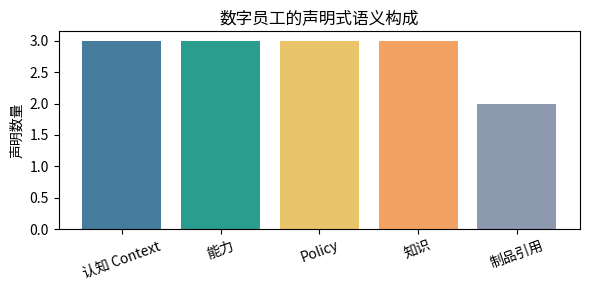

Source code (Python):
import numpy as np
import matplotlib.pyplot as plt
from matplotlib import font_manager
font_path = '/usr/share/fonts/opentype/noto/NotoSansCJK-Regular.ttc'
font_manager.fontManager.addfont(font_path)
font_name = font_manager.FontProperties(fname=font_path).get_name()
plt.rcParams['font.family'] = font_name
plt.rcParams['axes.unicode_minus'] = False

ONTOLOGY = {
    'contexts': {'Leasing', 'Contract', 'Merchant', 'Billing', 'CustomerService'},
    'capabilities': {'query_space': 'Leasing', 'lock_space': 'Leasing', 'read_contract': 'Contract', 'create_ticket': 'CustomerService'},
    'knowledge': {'leasing_policy': 'Leasing', 'brand_catalog': 'Merchant', 'contract_terms': 'Contract', 'finance_report': 'Billing'},
}
EMPLOYEE = {
    'id': 'de-leasing-ops', 'version': 1, 'lifecycle': 'Published',
    'cognitive_scope': {'Leasing', 'Contract', 'Merchant'},
    'capabilities': {'query_space', 'lock_space', 'read_contract'},
    'policies': {'query_space': 'read_only', 'lock_space': 'conditional_write', 'read_contract': 'read_only'},
    'knowledge_scope': {'leasing_policy', 'brand_catalog', 'contract_terms'},
    'references': {'ApplicationContractVersion': 'acv:7b2', 'BlueprintVersion': 'bpv:19a'},
}
print('数字员工语义锚点:', EMPLOYEE['id'], EMPLOYEE['references'])

def validate_employee(employee):
    errors = []
    for cap in employee['capabilities']:
        owner = ONTOLOGY['capabilities'].get(cap)
        if owner is None: errors.append(f'能力不存在: {cap}')
        elif owner not in employee['cognitive_scope']: errors.append(f'能力越界: {cap} 属于 {owner}')
        elif cap not in employee['policies']: errors.append(f'能力缺 Policy: {cap}')
    for doc in employee['knowledge_scope']:
        owner = ONTOLOGY['knowledge'].get(doc)
        if owner not in employee['cognitive_scope']: errors.append(f'知识越界: {doc} 属于 {owner}')
    return {'valid': not errors, 'errors': errors, 'artifact_refs': employee['references']}

result = validate_employee(EMPLOYEE)
print('合法定义:', result)
broken = dict(EMPLOYEE, knowledge_scope=EMPLOYEE['knowledge_scope'] | {'finance_report'})
print('注入财务知识后的校验:', validate_employee(broken))

groups = ['认知 Context', '能力', 'Policy', '知识', '制品引用']
counts = [len(EMPLOYEE['cognitive_scope']), len(EMPLOYEE['capabilities']), len(EMPLOYEE['policies']), len(EMPLOYEE['knowledge_scope']), len(EMPLOYEE['references'])]
fig, ax = plt.subplots(figsize=(6, 3))
ax.bar(groups, counts, color=['#457b9d', '#2a9d8f', '#e9c46a', '#f4a261', '#8d99ae'])
ax.set_title('数字员工的声明式语义构成'); ax.set_ylabel('声明数量')
ax.tick_params(axis='x', rotation=20)
plt.tight_layout(); plt.show()
